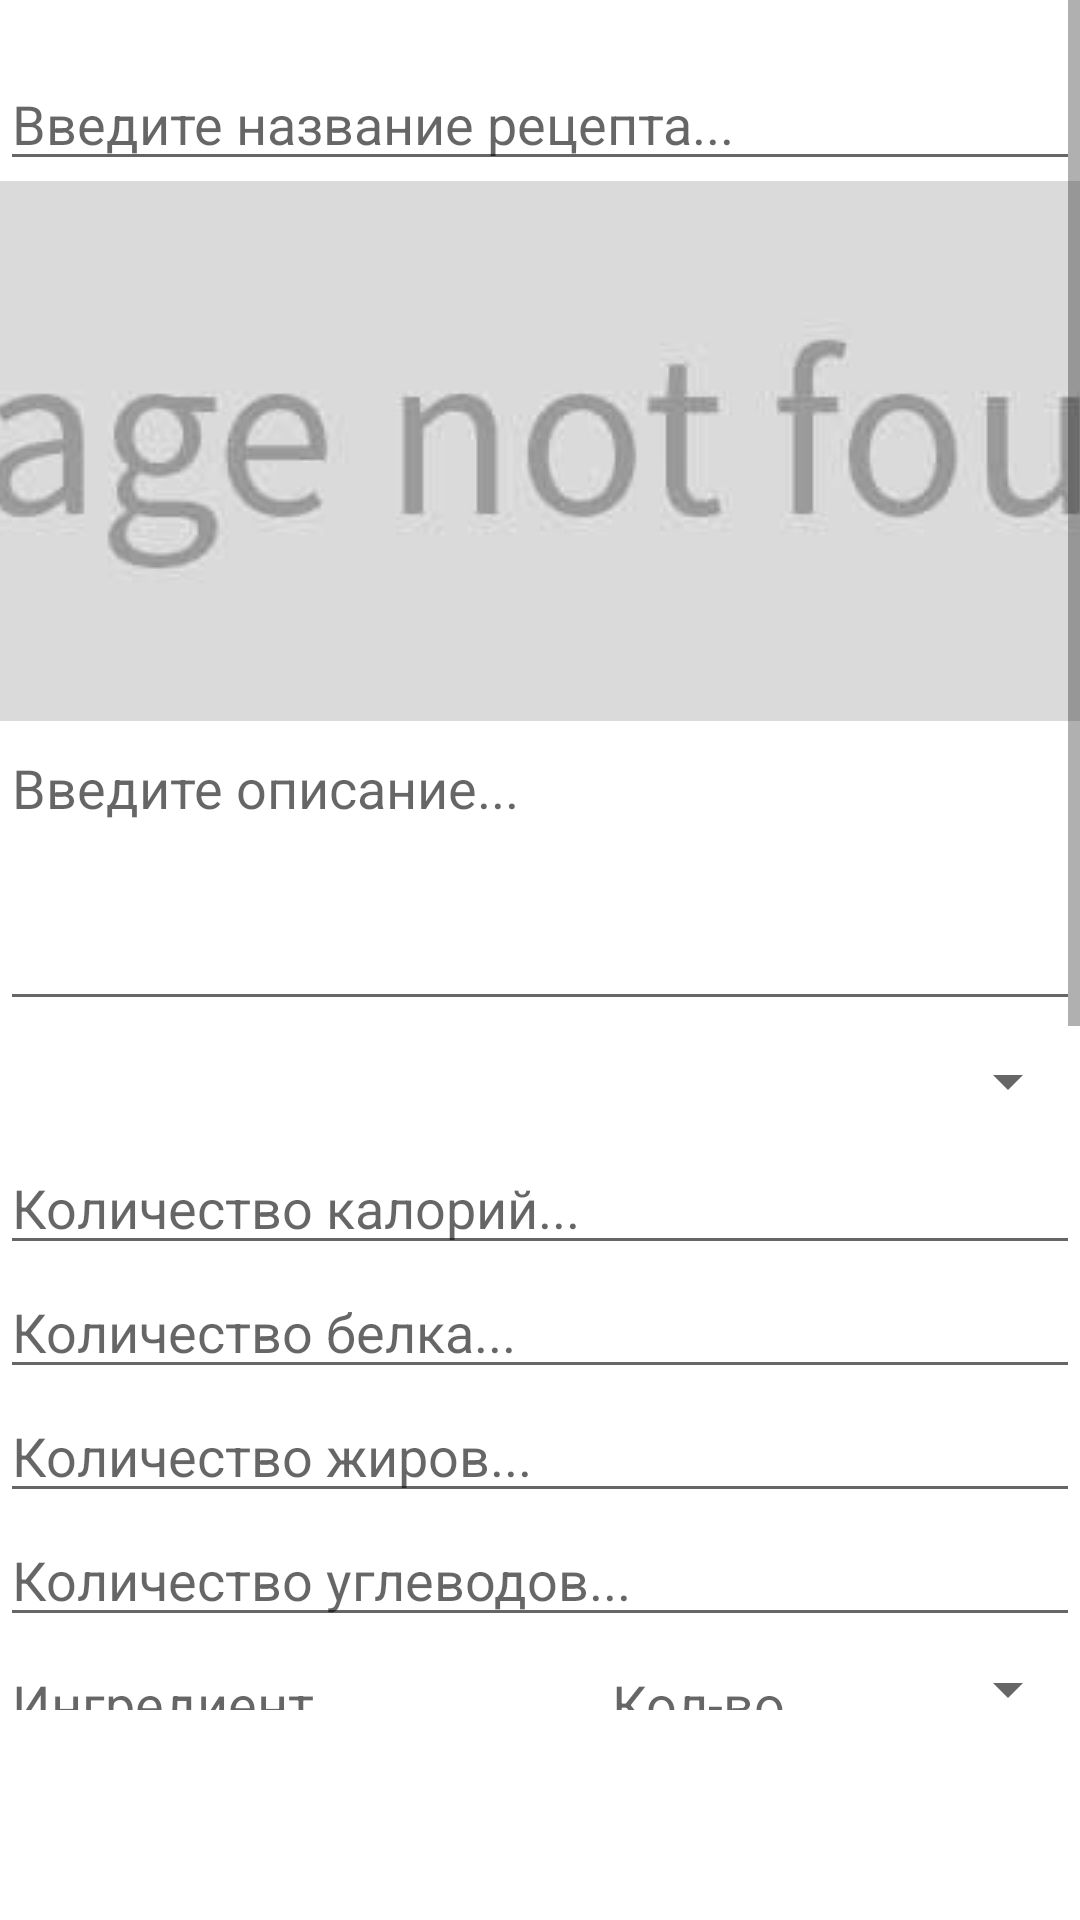

Here is an Android app screen rendered from its layout file. Give the layout XML and the strings, colors and styles it references.
<!-- AndroidManifest.xml: application theme Theme.MyDietolog -->
<!-- res/layout/fragment_create_recept.xml -->
<?xml version="1.0" encoding="utf-8"?>
<androidx.constraintlayout.widget.ConstraintLayout xmlns:android="http://schemas.android.com/apk/res/android"
    xmlns:app="http://schemas.android.com/apk/res-auto"
    xmlns:tools="http://schemas.android.com/tools"
    android:layout_width="match_parent"
    android:layout_height="match_parent"
    tools:context=".CreateRecept">

    <ScrollView
        android:layout_width="match_parent"
        android:layout_height="match_parent"
        app:layout_constraintBottom_toBottomOf="parent"
        app:layout_constraintEnd_toEndOf="parent"
        app:layout_constraintStart_toStartOf="parent"
        app:layout_constraintTop_toTopOf="parent"
        android:layout_marginBottom="70dp">

        <LinearLayout
            android:layout_width="match_parent"
            android:layout_height="wrap_content"
            android:orientation="vertical">

            <TextView
                android:layout_width="match_parent"
                android:layout_height="wrap_content" />

            <EditText
                android:id="@+id/title_recept"
                android:layout_width="match_parent"
                android:layout_height="wrap_content"
                android:ems="10"
                android:hint="@string/EnterTitleReciep"
                android:inputType="textPersonName" />

            <ImageButton
                android:id="@+id/imageButton"
                android:layout_width="match_parent"
                android:layout_height="180dp"
                android:src="@drawable/notfound" />

            <EditText
                android:id="@+id/description_recept"
                android:layout_width="match_parent"
                android:layout_height="100dp"
                android:ems="10"
                android:gravity="start|top"
                android:hint="Введите описание..."
                android:inputType="textMultiLine" />
            <Spinner
                android:id="@+id/categorySpin"
                android:layout_width="match_parent"
                android:layout_height="40dp"
                />
            <EditText
                android:id="@+id/caloriesOfRecept"
                android:layout_width="match_parent"
                android:layout_height="wrap_content"
                android:ems="10"
                android:hint="Количество калорий..."
                android:inputType="numberDecimal" />

            <EditText
                android:id="@+id/proteinOfRecept"
                android:layout_width="match_parent"
                android:layout_height="wrap_content"
                android:ems="10"
                android:hint="Количество белка..."
                android:inputType="numberDecimal" />

            <EditText
                android:id="@+id/fatsOfRecept"
                android:layout_width="match_parent"
                android:layout_height="wrap_content"
                android:ems="10"
                android:hint="Количество жиров..."
                android:inputType="numberDecimal" />

            <EditText
                android:id="@+id/carbohydratesOfRecept"
                android:layout_width="match_parent"
                android:layout_height="wrap_content"
                android:ems="10"
                android:hint="Количество углеводов..."
                android:inputType="numberDecimal" />

            <LinearLayout
                android:id="@+id/containerIngredients"
                android:layout_width="match_parent"
                android:layout_height="wrap_content"
                android:orientation="vertical">

                <LinearLayout
                    android:id="@+id/templateIngredient"
                    android:layout_width="match_parent"
                    android:layout_height="wrap_content"
                    android:orientation="horizontal">

                    <EditText
                        android:layout_width="200dp"
                        android:layout_height="wrap_content"
                        android:ems="10"
                        android:hint="Ингредиент"
                        android:inputType="textPersonName" />

                    <EditText
                        android:layout_width="70dp"
                        android:layout_height="wrap_content"
                        android:ems="10"
                        android:hint="Кол-во"
                        android:inputType="numberDecimal" />

                    <Spinner
                        android:id="@+id/spinUnit"
                        android:layout_width="match_parent"
                        android:layout_height="35dp"
                        android:ems="10"
                        android:inputType="textPersonName" />
                </LinearLayout>

            </LinearLayout>

            <Button
                android:id="@+id/addIngredientField"
                android:layout_width="match_parent"
                android:layout_height="wrap_content"
                android:text="Добавить ингредиент" />

            <LinearLayout
                android:id="@+id/containerSteps"
                android:layout_width="match_parent"
                android:layout_height="wrap_content"
                android:orientation="vertical">

                <LinearLayout
                    android:id="@+id/templateStep"
                    android:layout_width="match_parent"
                    android:layout_height="wrap_content"
                    android:orientation="vertical">

                    <TextView
                        android:layout_width="wrap_content"
                        android:layout_height="wrap_content"
                        android:text="Шаг 1"
                        android:textSize="22sp" />

                    <Button
                        android:id="@+id/chooseImageStep"
                        android:layout_width="match_parent"
                        android:layout_height="wrap_content"
                        android:text="Выбрать изображение" />

                    <EditText
                        android:id="@+id/editTextTextPersonName2"
                        android:layout_width="match_parent"
                        android:layout_height="wrap_content"
                        android:ems="10"
                        android:hint="Введите название шага"
                        android:inputType="textPersonName" />

                    <EditText
                        android:id="@+id/editTextTextPersonName3"
                        android:layout_width="match_parent"
                        android:layout_height="100dp"
                        android:ems="10"
                        android:hint="Введите описание шага"
                        android:inputType="textMultiLine" />
                </LinearLayout>
            </LinearLayout>
            <Button
                android:id="@+id/addStepTemplate"
                android:layout_width="match_parent"
                android:layout_height="wrap_content"
                android:text="Добавить шаг"/>
            <Button
                android:id="@+id/addRecipe"
                android:layout_width="match_parent"
                android:layout_height="wrap_content"
                android:text="Добавить рецепт" />
        </LinearLayout>
    </ScrollView>
</androidx.constraintlayout.widget.ConstraintLayout>
<!-- resources referenced by this layout -->
<resources>
  <!-- drawable notfound: jpg bitmap (drawable-v24, 7449 bytes) -->
  <string name="EnterTitleReciep">Введите название рецепта...</string>
  <style name="Theme.MyDietolog" parent="Theme.MaterialComponents.DayNight.NoActionBar">
          
          <item name="colorPrimary">@color/yellow_500</item>
          <item name="colorPrimaryVariant">@color/yellow_700</item>
          <item name="colorOnPrimary">@color/white</item>
          
          <item name="colorSecondary">@color/teal_200</item>
          <item name="colorSecondaryVariant">@color/teal_700</item>
          <item name="colorOnSecondary">@color/black</item>
          
          <item name="android:statusBarColor">?attr/colorPrimaryVariant</item>
          
      </style>
  <color name="yellow_500">#FFDD87</color>
  <color name="yellow_700">#FFC638</color>
  <color name="white">#FFFFFFFF</color>
  <color name="teal_200">#FF03DAC5</color>
  <color name="teal_700">#FF018786</color>
  <color name="black">#FF000000</color>
</resources>
